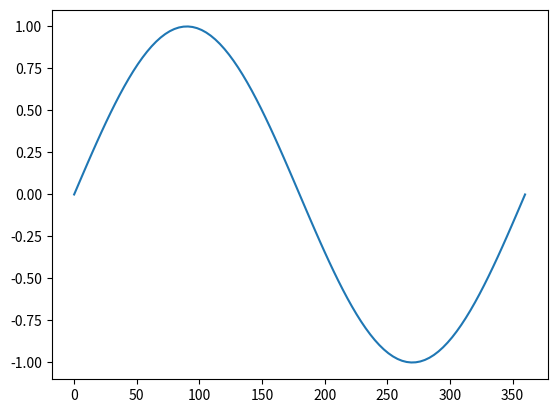

This figure's Python source:
#NUMPY ARRAY OPERATIONS 
# import numpy as np  
# a = np.arange(4).reshape(2,2)
# b = np.arange(4).reshape(2,2)
# # print(a,b)
# # print("Addition:" , a+b)
# print("multiplication:" ,a*b)#it does element * element multiplication 
# print(np.dot(a,b)) #it print the cross multiplication of the matrices .

#RELATIONAL OPERATORS 
# import numpy as np
# a = np.arange(4).reshape(2,2)
# print(a)
# print(a[a>=3])# Boolean masking (it prints the value that satisfies the condition)
# print()
# print(a>=3)#checks and gives the answer in true and false 

#sum of all the elements in an array 
# print(np.sum(a, axis=0)) #axis=0 means column wise sum
# print(np.sum(a, axis=1)) #axins =1 means row wise sum 
# #numpy methods
# np.std(a)
# np.var(a)
# np.prod(a)
# print(np.log(a)) #R1C0
# np.sin(a)
# np.cos(a)


#IMP FOR PRACTICALS
# b=np.array([0,30,45,60,90])
# print(b)
# b=np.deg2rad(b)
# print(np.sin(b))

# import numpy as np 
# x=np.linspace(0,360,100)#in lab exam we will be give this kind of equations and we need to make graph using the equation 
# # y=3*x+1
# # print(y)
# x=np.deg2rad(x)
# y=np.sin(x)
# print(y)
# import matplotlib.pyplot as plt
# plt.plot(y)

#making Sin(x) graph 
import numpy as np 
import matplotlib.pyplot as plt
x = np.linspace(0 , 360 , 100)#higher range gives smoother graphs
y= np.deg2rad(x)
z= np.sin(y)
plt.plot(x,z)
plt.show

#PRACTICAL 1 : FIND ALL THE TRIGONOMETRIC VALUES OF MOST COMMONLY USED ANGLES 
# import numpy as np 
# x=np.array([0,30,45,60,90])
# x=np.deg2rad(x)
# y=np.sin(x)
# print(y)


#rv of sum 
# import numpy as np
# a=np.arange(10).reshape(5,2)
# print(a)
# # print(np.sum(a,axis=1))
# # # print(np.sum(a,axis=0))
# # #boolean index
# # print(a>5)
# # print(a[a>5])#a>5 is a boolean index

# #using loop in 2D array
# b=np.arange(10).reshape(5,2)
# # for i in np.nditer(a): #this method unpacks a 2D into a 1D array and then prints it (IMP)
# #     print(i)
# # PRINTING TWO 2D ARRAY
# print(a,b)
# for i,j in np.nditer([a,b]):
#     print(i,j)

#PRACTICAL 2 : iterate through both array together and add the  respective items and return the result in array
# import numpy as np
# a=np.arange(10).reshape(5,2)
# b=np.arange(10).reshape(5,2)

# for i,j in np.nditer([a,b]):
#     c=i+j

import numpy as np
# print(np.random.randint(1,62,3))
# print(np.random.random(10))#any random no from 0 t0 1(0<= number <1)
# print(np.random.random(10)*100) #0<= number <1*100
a=np.arange(10).reshape(5,2)
# print(a)
# print()
# print(np.transpose(a))#finds the transpose of a matrix
# print(a.T)#alternate method to print the transpose

#difference between ravel and flatten
# print()
# # print(a.ravel())
# b=a.ravel() #returns view i.e both arrays are same 
# print(b)
# b[0] = 100
# print(b)
# print()
# print(a)
#flatten gives u the changed array 
c=a.flatten() #returns a cooy
c[0]=1000
print(a)
print()
print()
print(c)

# Main difference
# ravel()	                flatten()
# Usually returns a view	Always returns a copy
# Changes to the result may affect original array	Changes to result do not affect original
# Generally faster	        Generally uses more memory
# Preferred when you don't need an independent copy	   Preferred when you need a separate copy
